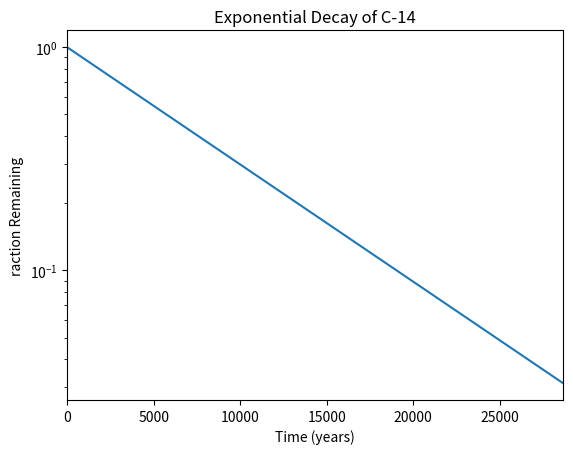

This figure's Python source:
#!/usr/bin/env python3
import numpy as np
import matplotlib.pyplot as plt

x = np.arange(0, 28651, 5730)
r = np.log(0.5)
t = 5730
y = np.exp((r / t) * x)

plt.xlabel("Time (years)")
plt.ylabel("raction Remaining")
plt.title("Exponential Decay of C-14")
plt.xlim(0, 28650)
plt.yscale("log")
plt.plot(x, y)
plt.show()
